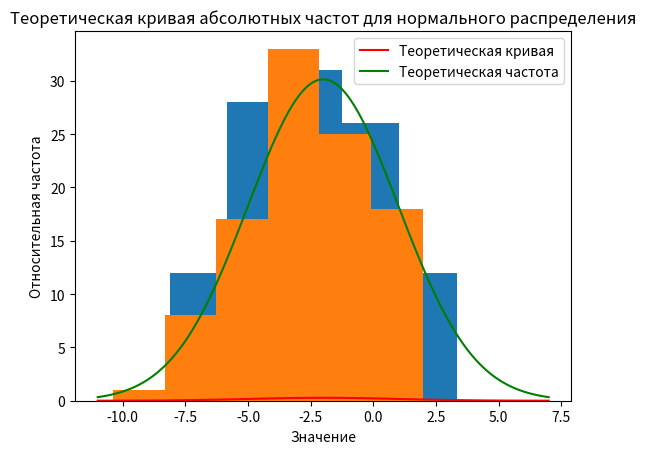
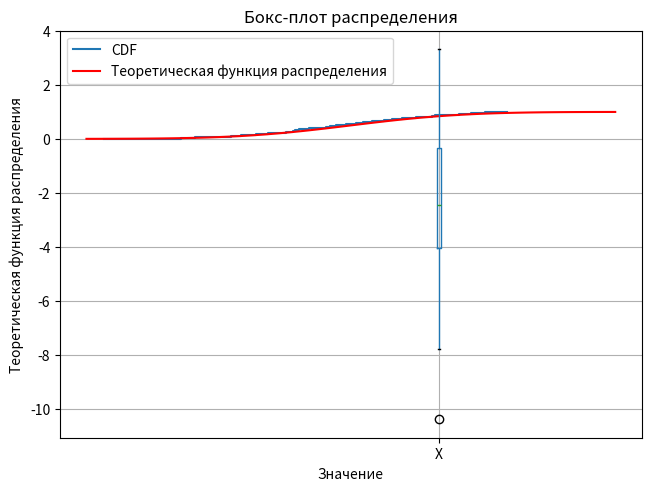

Write the Python code that produced these figures, in order.
##  (-2;9)//	110//	1,25//	4	Скотта	// t-распределение Стьюдента  с числом степеней свободы k=7
from pandas import DataFrame
import numpy as np
import matplotlib.pyplot as plt
import scipy.stats as sts
import math

from scipy.stats import norm

sigma = 3
a = -2
n_points = 110


## сортировка массива по возрастанию
def sort_massiv(massiv):
    massiv.sort()
    return massiv


def generation_norm_random(a=-2, sigma=3, n_points=110):
    massiv = np.random.normal(a, sigma, n_points)
    return massiv


def plot_norm(a=0, sigma=1, n_points=110):
    massiv = generation_norm_random(a, sigma, n_points)
    plt.hist(massiv, density=True, histtype='stepfilled', alpha=0.8)
    plt.title('Гистограмма нормального распределения')

    ## Пункт 1


## расчет числа интервалов  и длину интервала группироваки по правилу Скотта
def calc_k_scott(n_points, massiv):
    h = 3.5 * calc_std(massiv) / (n_points ** (1 / 3))
    k = int((max(massiv) - min(massiv)) / h)
    # print('h = ', h)
    # print('k = ', k)
    return h, k


def interval_grouping(h, k, massiv):
    intervals = []
    for i in range(int(k)):
        intervals.append([massiv.min() + h * i, massiv.min() + h * (i + 1)])
    # print('Количество интервалов: ', k)
    # print('Длина интервала: ', h)
    # print('Интервалы: ', intervals)
    intervals_gist = []
    for i in range(int(k)):
        intervals_gist.append(intervals[i][0])
    return intervals, intervals_gist


## вычисление суммы абсолютных частот в интервалах группировки и построить диагармму ассолютных частот
def calc_abs_freq(h, k, massiv, intervals, intervals_gist):
    ## абсолютные частоты в интервалах группировки
    abs_freq = []
    print('Количество интервалов: ', k)
    print('Длина интервала: ', h)
    print('Интервалы: ', intervals)
    ## вычисление абсолютных частот
    for i in range(int(k)):
        abs_freq.append(0)
        for j in massiv:
            if intervals[i][0] <= j < intervals[i][1]:
                abs_freq[i] += 1
    print('Абсолютные частоты: ', abs_freq)
    ## сумма абсолютных частот
    sum_abs_freq = 0
    for i in abs_freq:
        sum_abs_freq += i
    print('Сумма абсолютных частот: ', sum_abs_freq)
    ## построение диаграммы абсолютных частот
    plt.hist(massiv, bins=k)
    plt.title('Диаграмма абсолютных частот')
    plt.show()
    return abs_freq


def calc_rel_freq(h, k, massiv, intervals, intervals_gist, abs_freq):
    ## относительные частоты в интервалах группировки
    rel_freq = []
    print('Количество интервалов: ', k)
    print('Длина интервала: ', h)
    print('Интервалы: ', intervals)
    ## вычисление относительных частот
    for i in abs_freq:
        rel_freq.append(i/n_points)
    print('Относительные частоты: ', rel_freq)
    ## сумма относительных частот
    sum_rel_freq = 0
    for i in rel_freq:
        sum_rel_freq += i
    print('Сумма относительных частот: ', sum_rel_freq)
    ## построение диаграммы относительных частот
    plt.hist(massiv, bins=k, density=True)
    plt.title('Диаграмма относительных частот')
    plt.show()
    return rel_freq

    ## Пункт 2


## Построить гистограмму и теоритеческую кривую относительных частот
def plot_rel_freq(massiv, intervals, intervals_gist, h, k):
    rel_freq = []
    ## вычисление относительных частот
    for i in range(int(k)):
        rel_freq.append(0)
        for j in massiv:
            if intervals[i][0] <= j < intervals[i][1]:
                rel_freq[i] += 1
        rel_freq[i] /= len(massiv)
    plt.bar(intervals_gist, rel_freq, width=h, align='edge')
    plt.title('Гистограмма относительных частот')
    x = np.linspace(a - 3 * sigma, a + 3 * sigma, n_points)
    ## плотность распределения
    y = (1 / (sigma * np.sqrt(2 * np.pi))) * np.exp(-(x - a) ** 2 / (2 * sigma ** 2))
    plt.plot(x, y*h, color='red', label='Теоретическая кривая')
    plt.xlabel('Интервалы')
    plt.ylabel('Относительные частоты / Плотность вероятности')
    plt.title('Гистограмма относительных частот и теоретическая кривая распределения')
    plt.legend()
    plt.show()
    plt.show()


##Построить гистограмму абсолютных частот и график теоретической частоты распределения
def plot_abs_freq_and_teor_freq(massiv, intervals, intervals_gist, h, k):
    abs_freq = []
    ## вычисление абсолютных частот
    for i in range(int(k)):
        abs_freq.append(0)
        for j in massiv:
            if intervals[i][0] <= j < intervals[i][1]:
                abs_freq[i] += 1
    plt.bar(intervals_gist, abs_freq, width=h, align='edge')
    plt.title('Гистограмма абсолютных частот')
    ## теоретическая частота распределения случайной величины X
    x = np.linspace(a - 3 * sigma, a + 3 * sigma, n_points)
    y1 = (1 / (sigma * np.sqrt(2 * np.pi))) * np.exp(-(x - a) ** 2 / (2 * sigma ** 2))
    y = (h * n_points * y1)
    plt.plot(x, y, color='green', label='Теоретическая частота')
    plt.xlabel('Интервалы')
    plt.xlabel('Значение')
    plt.ylabel('Относительная частота')
    plt.title('Теоретическая кривая абсолютных частот для нормального распределения')
    plt.legend()
    plt.show()
    plt.show()


##Построить по выборке график эмпирической функции распределения случайной величины X
# (кумуляту относительных частот) и график
# теоретической функции распределения  случайной величины X
def plot_empiric_and_teor_func(massiv, intervals, intervals_gist, h, k, rel_freq):
    #эмпирическая функция
    fig = plt.figure(layout="constrained")
    axs = fig.subplots(1, 1, sharex=True, sharey=True)
    axs.ecdf(massiv, label="CDF")

    ##график теоретической функции распределения
    x = np.linspace(a - 3 * sigma, a + 3 * sigma, n_points)
    y = norm.cdf(x, a, sigma)
    plt.plot(x, y, color='red', label='Теоретическая функция распределения')
    plt.xlabel('Значение')
    plt.ylabel('Теоретическая функция распределения')
    plt.title('График теоретической функции распределения')
    plt.legend()
    plt.show()
    plt.show()


##Построить по выборке бокс-плот распределения
def plot_boxplot(massiv):
    data_frame = DataFrame(data=massiv, columns=['X'])
    data_frame.boxplot(figsize=(7, 7))
    data_frame.quantile([0.25, 0.5, 0.75])
    print(data_frame.quantile([0.25, 0.5, 0.75]))
    plt.title('Бокс-плот распределения')
    plt.show()

    ##Пункт 3


def Laplassa_func(massiv):
    # вычисление "вручную"
    q = 1.25
    # Находим по таблице значение x = 1.25 и по св-ву интегралов суммируем его самим с собой
    print("Вероятность, сделанная \"вручную\": ", 0.3944 * 2)
    # вычисление с помощью питона
    print("Вероятность по lib", sts.norm().cdf(q) - sts.norm().cdf(-q))

    # оценка вероятности *
    satisfying_values = 0
    # найдем все значения выборки, подходящие по усл-ю
    for i in massiv:
        if abs(i - a) < q * sigma:
            satisfying_values += 1
    # найдем отн. частоту
    rel_freq = satisfying_values / n_points
    print("Статистическая", rel_freq)
    # увеличив выборку в 50 раз, точность оценки вероятности увеличится, потому что гистограмма более совпадает с теоретической кривой(в силу збч)

    ## Пункт 4


## функция вычисления математического ожидания
def calc_mean(massiv):
    sum = 0
    for i in massiv:
        sum += i
    return sum / len(massiv)


## функция вычисления дисперсии
def calc_disp(massiv):
    sum = 0
    for i in massiv:
        sum += (i - calc_mean(massiv)) ** 2
    return sum / (len(massiv) - 1)


## функция вычисления среднеквадратического отклонения
def calc_std(massiv):
    return math.sqrt(calc_disp(massiv))


## вычисление стандартное отклонение значений ряда измерений в ручную
def calc_std(massiv):
    sum = 0
    for i in massiv:
        sum += i
    mean = sum / len(massiv)
    sum = 0
    for i in massiv:
        sum += (i - mean) ** 2
    return math.sqrt(sum / (len(massiv) - 1))


## функция вычисления коэффициента асимметрии
def calc_asym(massiv):
    sum = 0
    for i in massiv:
        sum += (i - calc_mean(massiv)) ** 3
    return sum / (len(massiv) * (calc_std(massiv) ** 3))


## функция вычисления коэффициента эксцесса
def calc_excess(massiv):
    sum = 0
    for i in massiv:
        sum += (i - calc_mean(massiv)) ** 4
    return sum / (len(massiv) * (calc_std(massiv) ** 4)) - 3


## функция вычисления медианы
def calc_median(massiv):
    return massiv[int(len(massiv) / 2)]


def result_4_punkt(massiv):
    print('Математическое ожидание 1 способом: ', calc_mean(massiv))
    print('Математическое ожидание 2 способом: ', np.mean(massiv))
    print('Дисперсия 1 способом: ', calc_disp(massiv))
    print('Дисперсия 2 способом: ', np.var(massiv))
    print('Среднеквадратическое отклонение 1 способом: ', calc_std(massiv))
    print('Среднеквадратическое отклонение 2 способом: ', np.std(massiv))
    print('Коэффициент асимметрии 1 способом: ', calc_asym(massiv))
    print('Коэффициент асимметрии 2 способом: ', sts.skew(massiv))
    print('Коэффициент эксцесса 1 способом: ', calc_excess(massiv))
    print('Коэффициент эксцесса 2 способом: ', sts.kurtosis(massiv))
    print('Медиана 1 способом: ', calc_median(massiv))
    print('Медиана 2 способом: ', np.median(massiv))


massiv = sort_massiv(generation_norm_random(-2, 3, 110))
print(massiv.min())
print(massiv)

# Пункт 1
abs_freq = calc_abs_freq(calc_k_scott(110, massiv)[0], calc_k_scott(110, massiv)[1], massiv,
              interval_grouping(calc_k_scott(110, massiv)[0],
                                calc_k_scott(110, massiv)[1], massiv)[0],
              interval_grouping(calc_k_scott(110, massiv)[0], calc_k_scott(110, massiv)[1], massiv)[1])

rel_freq = calc_rel_freq(calc_k_scott(110, massiv)[0], calc_k_scott(110, massiv)[1], massiv,
              interval_grouping(calc_k_scott(110, massiv)[0],
                                calc_k_scott(110, massiv)[1], massiv)[0],
              interval_grouping(calc_k_scott(110, massiv)[0], calc_k_scott(110, massiv)[1], massiv)[1],abs_freq)

# Пункт 2

plot_rel_freq(massiv, interval_grouping(calc_k_scott(110, massiv)[0], calc_k_scott(110, massiv)[1], massiv)[0],
              interval_grouping(calc_k_scott(110, massiv)[0], calc_k_scott(110, massiv)[1], massiv)[1],
              calc_k_scott(110, massiv)[0], calc_k_scott(110, massiv)[1])

plot_abs_freq_and_teor_freq(massiv,
                            interval_grouping(calc_k_scott(110, massiv)[0], calc_k_scott(110, massiv)[1], massiv)[0],
                            interval_grouping(calc_k_scott(110, massiv)[0], calc_k_scott(110, massiv)[1], massiv)[1],
                            calc_k_scott(110, massiv)[0], calc_k_scott(110, massiv)[1])

plot_empiric_and_teor_func(massiv,
                           interval_grouping(calc_k_scott(110, massiv)[0], calc_k_scott(110, massiv)[1], massiv)[0],
                           interval_grouping(calc_k_scott(110, massiv)[0], calc_k_scott(110, massiv)[1], massiv)[1],
                           calc_k_scott(110, massiv)[0], calc_k_scott(110, massiv)[1],rel_freq)

plot_boxplot(massiv)

# Пункт 3
Laplassa_func(massiv)

# Пункт 4
print("Размер 110")
result_4_punkt(massiv)
print("Размер 5500")
result_4_punkt(sort_massiv(generation_norm_random(-2, 3, 5500)))


